Run: headless pygame with SDL's dummy video driver; simulated clock (each Clock.tick advances the game by its frame time, no real sleeping); random seed 0; keys injected as events and as key.get_pressed() state; mouse plan: one left click at the window centre at the start of phase 2, then a move to the lower-right quarter at the start of phase 3.
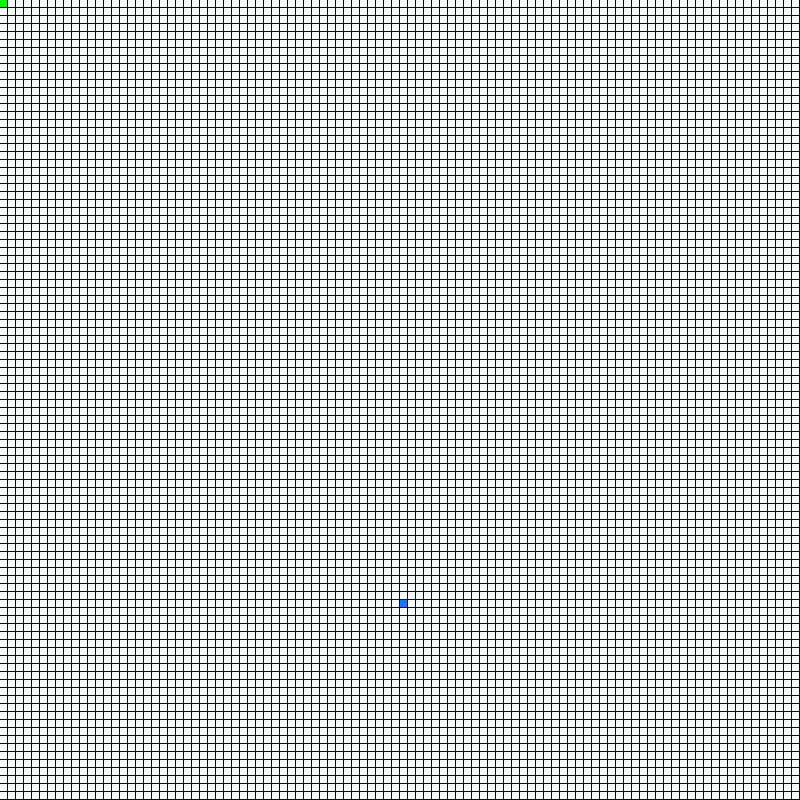
Frame 1 of 2 · flips 1–60 · no input
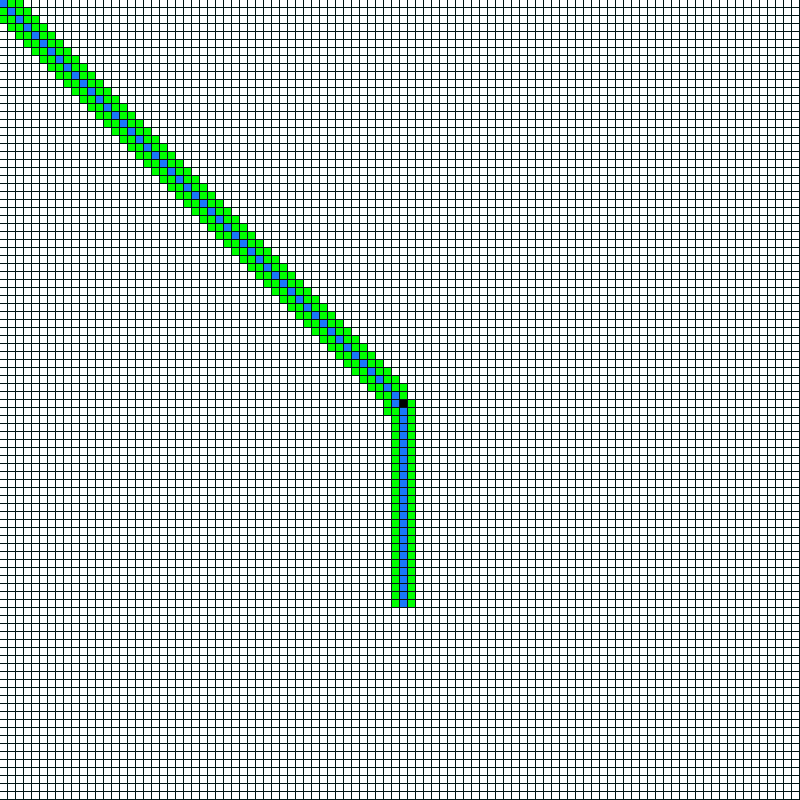
Frame 2 of 2 · flips 61–180 · clicked the window centre · tapped SPACE, RETURN · held RIGHT (→), D

The pygame program that drew these frames:

import pygame
import math

BLACK    = (   0,   0,   0)
WHITE    = ( 255, 255, 255)
RED      = ( 255,   0,   0)
GREEN    = (   0, 255,   0)
BLUE     = (  25, 120, 250)

WIDTH = 800
HEIGHT = 800
COLS = 100
ROWS = 100
W = WIDTH // COLS
H = HEIGHT // ROWS

class Point:
    def __init__(self, x, y):
        self.x = x
        self.y = y
        self.f = 0
        self.g = 0
        self.h = 0
        self.neighbors = []
        self.prev = None
        self.wall = False
    
    def draw(self, screen, color):
        if self.wall == True:
            color = BLACK
        pygame.draw.rect(screen, color, (self.x * W, self.y * H, W - 1, H - 1))

    def add_neighbors(self, grid):
        if self.x < COLS - 1:
            self.neighbors.append(grid[self.x+1][self.y])
        if self.x > 0:
            self.neighbors.append(grid[self.x-1][self.y])
        if self.y < ROWS - 1:
            self.neighbors.append(grid[self.x][self.y+1])
        if self.y > 0:
            self.neighbors.append(grid[self.x][self.y-1])

        if self.x < COLS - 1 and self.y < ROWS - 1:
            self.neighbors.append(grid[self.x+1][self.y+1])
        if self.x < COLS - 1 and self.y > 0:
            self.neighbors.append(grid[self.x+1][self.y-1])
        if self.x > 0 and self.y < ROWS - 1:
            self.neighbors.append(grid[self.x-1][self.y+1])
        if self.x > 0 and self.y > 0:
            self.neighbors.append(grid[self.x-1][self.y-1])

def add_wall(pos):
    grid[pos[0] // W][pos[1] // H].wall = True
def remove_wall(pos):
    grid[pos[0] // W][pos[1] // H].wall = False

def heuristic(n, e):
    return math.sqrt((n.x - e.x) ** 2 + abs(n.y - e.y) ** 2)





def main():
    pygame.init()
    screen = pygame.display.set_mode((WIDTH, HEIGHT))
    pygame.display.set_caption("A* Pathfinder")

    start = grid[0][0]
    end = grid[COLS - COLS // 2][ROWS - COLS // 4]
    open_set = []
    open_set.append(start)
    closed_set = []
    path = []
    finished = False
    begin = False
    while True:
        for event in pygame.event.get():
            if event.type == pygame.QUIT:
                pygame.quit()
                return 0
            if event.type == pygame.MOUSEBUTTONUP:
                if pygame.mouse.get_pressed()[0]:
                    add_wall(pygame.mouse.get_pos())
                if pygame.mouse.get_pressed()[2]:
                    remove_wall(pygame.mouse.get_pos())
            if event.type == pygame.MOUSEMOTION:
                if pygame.mouse.get_pressed()[0]:
                    add_wall(pygame.mouse.get_pos())
                if pygame.mouse.get_pressed()[2]:
                    remove_wall(pygame.mouse.get_pos())
            if event.type == pygame.KEYDOWN:
                if event.key == pygame.K_SPACE:
                    begin = True
        if begin == True:
            if len(open_set) > 0:
                lowest_index = 0
                for i in range(len(open_set)):
                    if open_set[i].f < open_set[lowest_index].f:
                        lowest_index = i

                current = open_set[lowest_index]

                if current == end:
                    finished = True
                    temp = current
                    while temp.prev:
                        path.append(temp.prev)
                        temp = temp.prev
                if finished == False:
                    open_set.remove(current)
                    closed_set.append(current)

                    for neighbor in current.neighbors:
                        if neighbor in closed_set or neighbor.wall == True:
                            continue
                        temp_g = current.g + 1

                        new_path = False
                        if neighbor in open_set:
                            if temp_g < neighbor.g:
                                neighbor.g = temp_g
                                new_path = True
                        else:
                            neighbor.g = temp_g
                            new_path = True
                            open_set.append(neighbor)
                        if new_path == True:
                            neighbor.h = heuristic(neighbor, end)
                            neighbor.f = neighbor.g + neighbor.h
                            neighbor.prev = current
        screen.fill((0, 20, 20))
        for i in range(COLS):
            for j in range(ROWS):
                point = grid[j][i]
                point.draw(screen, WHITE)
                if finished and point in path:
                    point.draw(screen, BLUE)
                elif point in closed_set:
                    point.draw(screen, RED)
                elif point in open_set:
                    point.draw(screen, GREEN)
                try:
                    if point == end:
                        point.draw(screen, BLUE)
                except Exception:
                    pass
                
        pygame.display.flip()


if __name__ == "__main__":
    grid = []

    for i in range(COLS):
        temp = []
        for j in range(ROWS):
            temp.append(Point(i, j))
        grid.append(temp)

    for i in range(COLS):
        for j in range(ROWS):
            grid[i][j].add_neighbors(grid)
    main()
